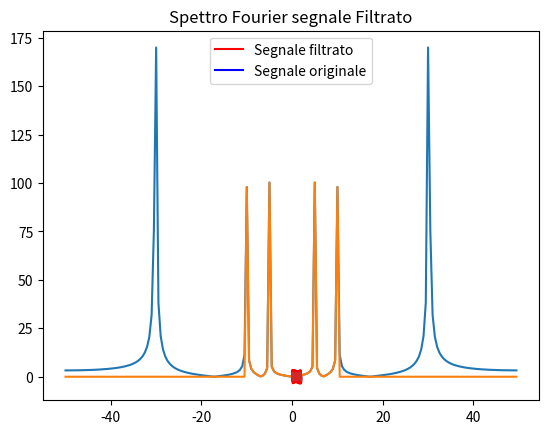

Source code (Python):
# -*- coding: utf-8 -*-
"""
Filtraggio di un segnale nel dominio di Fourier
"""

from scipy.fft import fft, ifft
from scipy.fftpack import fftshift, ifftshift
import math
import numpy as np
import matplotlib.pyplot as plt

f = lambda x: np.sin(2 * math.pi * 5 * x) + np.sin(2 * math.pi * 10 * x)
noise = lambda x: 2 * np.sin(2 * math.pi * 30 * x)

T = 2           # Durata del segnale
Fs = 100        # Frequenza di campionamento nel dominio del tempo: Numero di campioni al secondo (maggiore uguale
                # del doppio della freqeunza massima nel dominio delle frequenze (wmax) presente nel segnale)
dt = 1 / Fs     # Passo di campionamento nel dominio del tempo
N = T * Fs      # Numero di campioni: durata in secondi per numero di campioni al secondo

# Campionamento del dominio temporale
t = np.linspace(0, T, N)

# Campionamento del segnale rumoroso
y = f(t) + noise(t)
plt.plot(t, y, 'r-')
plt.title('Segnale rumoroso')
plt.show()
plt.plot(t, f(t), 'b-')
plt.title('Segnale esatto')
plt.show()

# Passo di campionamento nel dominio di Fourier (si ottiene dividendo per N l'ampiezza del range che 
# contiene le frequenze).
delta_u = Fs / N
freq = np.arange(-Fs / 2, Fs / 2, delta_u)  # Il range delle frequenza varia tra -fs/2 ed fs/2
# fftshift = riorganizza il vettore della trasformata dei coefficienti di fourier mettendo al centro
# il coefficiente della frequenza più bassa e via via i coefficienti delle frequenze più elevate.
# il coefficiene c_k di fourier ci da un'informazione circa la presenza della frequenza k-esima e quanto "incide".
c = fftshift(fft(y))

# np.abs(c) restituisce il modulo del numero complesso.
plt.plot(freq, np.abs(c))
plt.title('Spettro Fourier segnale rumoroso')
plt.show()
ind = np.abs(freq) > 10.0

# Annulliamo i coefficienti di Fourier esterni all'intervallo di frequenze [-10,10]
c[ind] = 0
plt.plot(freq, np.abs(c))
plt.title('Spettro Fourier segnale Filtrato')
plt.show()

# Ricostruiamo il segnale a partire dai coefficienti du Fourier filtrati
rec = ifft(ifftshift(c))
plt.plot(t, rec.real, t, f(t))
plt.legend(['Segnale filtrato', 'Segnale originale'])
plt.show()
